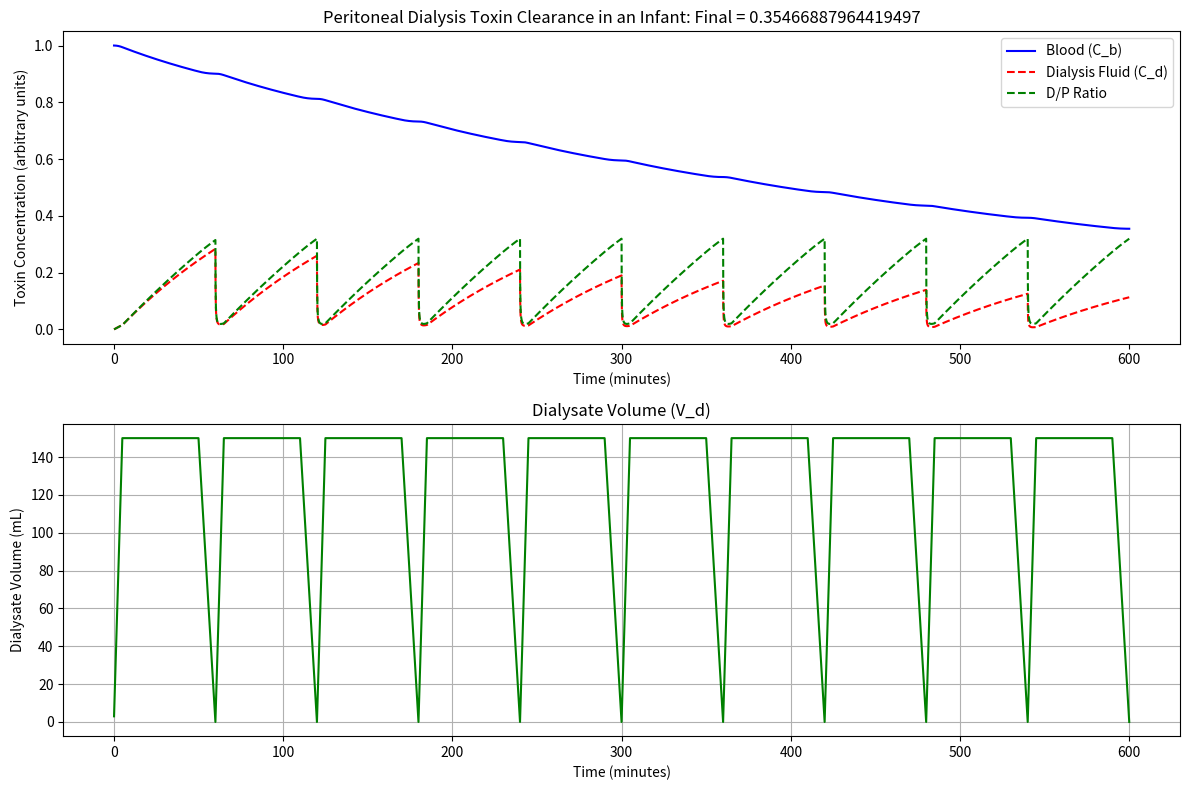
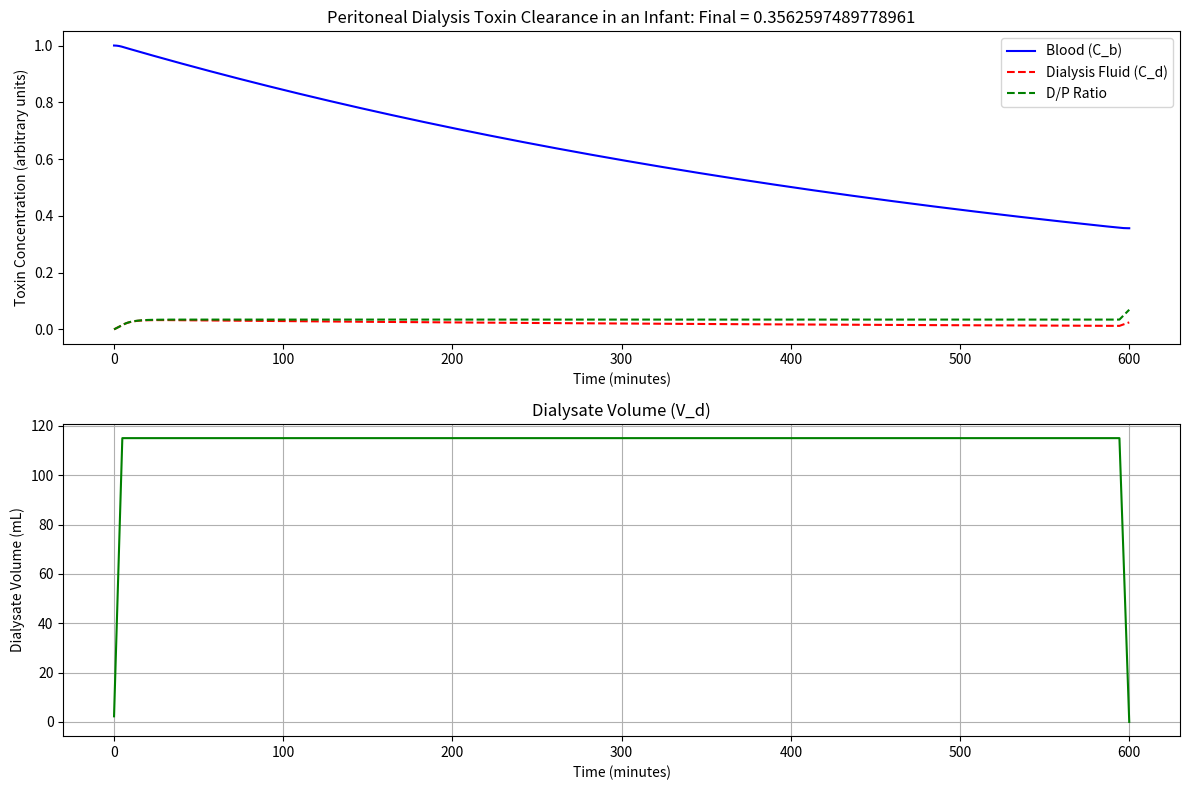

Source code (Python) for these figures, in order:
import numpy as np
import matplotlib.pyplot as plt

def toxin_cycling(
    Vb_per_kg, Vd_per_kg, infant_weight, SA_per_kg, Vd_full_per_BSA, P, 
    Cb_0, num_cycles, fill_duration, dwell_duration, drain_duration, dt, plot=False
):
    # Calculated parameters
    SA = SA_per_kg * infant_weight  # (cm^2)
    Vb_max = Vb_per_kg * infant_weight  # Blood volume in mL
    Vd_max = Vd_per_kg * infant_weight  # Dialysis fluid volume in mL
    Vd_full = Vd_full_per_BSA * SA  # Maximum dialysate volume for full diffusion (mL)
    k = P * SA  # Diffusion rate constant (mL/min)
    fill_rate = Vd_max / fill_duration
    drain_rate = Vd_max / drain_duration

    # Total simulation time
    total_time = (fill_duration + dwell_duration + drain_duration) * num_cycles
    time = np.arange(0, total_time, dt)  # Time vector

    # Initialize
    Cb = [] 
    Cd = [] 
    Vd = [] 

    Cb_t = Cb_0 
    Cd_t = 0 
    Vd_t = 0 

    # Concentration update function
    def update_concentration(Cb_t, Cd_t, Vd_t, Vd_max, k, dt):
        if Vd_t > 0:
            SA_coverage = Vd_t / Vd_full # percent of surface area covered by dialysate
            delta = k * SA_coverage * (Cb_t - Cd_t) * dt
        else:
            delta = 0
        Cb_new = Cb_t - (delta / Vb_max) # Assume blood volume is constant
        Cd_new = Cd_t + (delta / Vd_t)
        return Cb_new, Cd_new

    # Simulation loop for each cycle
    for cycle in range(num_cycles):
        # Fill phase
        for t in np.arange(0, fill_duration, dt):
            dVd = fill_rate * dt
            Vd_t = min(Vd_max, Vd_t + dVd)
            Cb_t, Cd_t = update_concentration(Cb_t, Cd_t, Vd_t, Vd_max, k, dt)
            Cd_t = Cd_t * (Vd_t / (Vd_t + dVd)) # Adjust Cd for dilution

            Cb.append(Cb_t)
            Cd.append(Cd_t)
            Vd.append(Vd_t)

        # Dwell phase (Dialysate volume stays constant)
        for t in np.arange(0, dwell_duration, dt):
            Cb_t, Cd_t = update_concentration(Cb_t, Cd_t, Vd_t, Vd_max, k, dt)
            Cb.append(Cb_t)
            Cd.append(Cd_t)
            Vd.append(Vd_t)

        # Drain phase (Dialysate volume decreases)
        for t in np.arange(0, drain_duration, dt):
            dVd = -drain_rate * dt
            Vd_t = max(0.01, Vd_t + dVd)
            Cb_t, Cd_t = update_concentration(Cb_t, Cd_t, Vd_t, Vd_max, k, dt)
            Cb.append(Cb_t)
            Cd.append(Cd_t)
            Vd.append(Vd_t)

    # Generate a new time vector matching the size of Cb, Cd, and Vd
    time_b = np.linspace(0, total_time, len(Cb))
    time_d = np.linspace(0, total_time, len(Vd))

    print(f"Cycle = {Cb[-1]}")
    
    if plot:
        DP_ratio = []
        for i in range(len(Cb)):
            DP_ratio.append(Cd[i] / Cb[i])
        # Plotting the results
        plt.figure(figsize=(12, 8))

        # Blood concentration plot
        plt.subplot(2, 1, 1)
        plt.plot(time_b, Cb, 'b', linewidth=1.5, label='Blood (C_b)')
        plt.plot(time_b, Cd, 'r--', linewidth=1.5, label='Dialysis Fluid (C_d)')
        plt.plot(time_b, DP_ratio, 'g--', linewidth=1.5, label='D/P Ratio')
        plt.xlabel('Time (minutes)')
        plt.ylabel('Toxin Concentration (arbitrary units)')
        plt.legend()
        plt.title(f'Peritoneal Dialysis Toxin Clearance in an Infant: Final = {Cb[-1]}')

        # Dialysate volume plot
        plt.subplot(2, 1, 2)
        plt.plot(time_d, Vd, 'g', linewidth=1.5)
        plt.xlabel('Time (minutes)')
        plt.ylabel('Dialysate Volume (mL)')
        plt.title('Dialysate Volume (V_d)')
        plt.grid(True)

        plt.tight_layout()
        plt.show()


def toxin_continuous(
    Vb_per_kg, Vd_per_kg, infant_weight, SA_per_kg, Vd_full_per_BSA, P, 
    Cb_0, fill_duration, drain_rate, dt, total_time, plot=False
):
    # Calculated parameters
    SA = SA_per_kg * infant_weight  # (cm^2)
    Vb_max = Vb_per_kg * infant_weight  # Blood volume in mL
    Vd_max = Vd_per_kg * infant_weight  # Dialysis fluid volume in mL
    Vd_full = Vd_full_per_BSA * SA  # Maximum dialysate volume for full diffusion (mL/)
    k = P * SA  # Diffusion rate constant (mL/min)
    fill_rate = Vd_max / fill_duration
    drain_duration = Vd_max / drain_rate
    dwell_duration = total_time - fill_duration - drain_duration

    # Total simulation time
    time = np.arange(0, total_time, dt)  # Time vector

    # Initialize
    Cb = [] 
    Cd = [] 
    Vd = [] 

    Cb_t = Cb_0 
    Cd_t = 0 
    Vd_t = 0 

    # Concentration update function
    def update_concentration(Cb_t, Cd_t, Vd_t, Vd_max, k, dt):
        if Vd_t > 0:
            SA_coverage = Vd_t / Vd_full # percent of surface area covered by dialysate
            delta = k * SA_coverage * (Cb_t - Cd_t) * dt
        else:
            delta = 0
        Cb_new = Cb_t - (delta / Vb_max) # Assume blood volume is constant
        Cd_new = Cd_t + (delta / Vd_t)
        return Cb_new, Cd_new


    for t in np.arange(0, fill_duration, dt):
        dVd = fill_rate * dt
        Vd_t = min(Vd_max, Vd_t + dVd)
        Cb_t, Cd_t = update_concentration(Cb_t, Cd_t, Vd_t, Vd_max, k, dt)
        Cd_t = Cd_t * (Vd_t - dVd) / Vd_t # Adjust Cd for dilution

        Cb.append(Cb_t)
        Cd.append(Cd_t)
        Vd.append(Vd_t)

    # Continuous cycling phase
    for t in np.arange(0, dwell_duration, dt):
        Cb_t, Cd_t = update_concentration(Cb_t, Cd_t, Vd_t, Vd_max, k, dt)
        Cd_t = Cd_t * (Vd_t - drain_rate * dt) / Vd_t # Adjust Cd for dilution

        Cb.append(Cb_t)
        Cd.append(Cd_t)
        Vd.append(Vd_t)

    for t in np.arange(0, drain_duration, dt):
        dVd = -drain_rate * dt
        Vd_t = max(0.01, Vd_t + dVd)
        Cb_t, Cd_t = update_concentration(Cb_t, Cd_t, Vd_t, Vd_max, k, dt)
        Cb.append(Cb_t)
        Cd.append(Cd_t)
        Vd.append(Vd_t)



    # Generate a new time vector matching the size of Cb, Cd, and Vd
    time_b = np.linspace(0, total_time, len(Cb))
    time_d = np.linspace(0, total_time, len(Vd))



    print(f"Cont. = {Cb[-1]}")

    if plot:
        DP_ratio = []
        for i in range(len(Cb)):
            DP_ratio.append(Cd[i] / Cb[i])
        # Plotting the results
        plt.figure(figsize=(12, 8))

        # Blood concentration plot
        plt.subplot(2, 1, 1)
        plt.plot(time_b, Cb, 'b', linewidth=1.5, label='Blood (C_b)')
        plt.plot(time_b, Cd, 'r--', linewidth=1.5, label='Dialysis Fluid (C_d)')
        plt.plot(time_b, DP_ratio, 'g--', linewidth=1.5, label='D/P Ratio')
        plt.xlabel('Time (minutes)')
        plt.ylabel('Toxin Concentration (arbitrary units)')
        plt.legend()
        plt.title(f'Peritoneal Dialysis Toxin Clearance in an Infant: Final = {Cb[-1]}')

        # Dialysate volume plot
        plt.subplot(2, 1, 2)
        plt.plot(time_d, Vd, 'g', linewidth=1.5)
        plt.xlabel('Time (minutes)')
        plt.ylabel('Dialysate Volume (mL)')
        plt.title('Dialysate Volume (V_d)')
        plt.grid(True)

        plt.tight_layout()
        plt.show()


if __name__ == '__main__':

    plot = True

    # Parameters for Cycling

    Vb_per_kg = 80  # Blood volume per kg of infant (mL/kg)
    infant_weight_kg = 5  # Infant weight in kg
    SA_constant = 533  # Surface area constant (cm^2)
    Vd_full_per_BSA = 800 / 10000  # Maximum dialysate volume (mL/cm^2)
    Cb_0 = 1  # Initial blood toxin concentration (mg/mL)
    P = 0.0005  # Permeability constant (mL/min/cm^2) #calculated from 60 min D/P ratio for creatinine from Pediatric Dialysis textbook page 200
    dt = 0.1  # Time step for simulation (minutes)

    Vd_per_kg = 30  # Dialysate volume per kg of infant (mL/kg)
    num_cycles = 10  # Number of dialysis cycles
    fill_duration = 5  # Fill phase duration (minutes)
    dwell_duration = 45  # Dwell phase duration (minutes)
    drain_duration = 10  # Drain phase duration (minutes)

    toxin_cycling(Vb_per_kg, Vd_per_kg, infant_weight_kg, SA_constant, Vd_full_per_BSA, P, Cb_0, num_cycles, fill_duration, dwell_duration, drain_duration, dt, plot=plot)

    # Parameters for Continuous 

    Vd_per_kg = 23  # Dialysate volume per kg of infant (mL/kg)
    fill_duration = 5  # Fill phase duration (minutes)
    drain_rate = 20  # Drain rate (mL/min)
    total_time = num_cycles * 60  # Total simulation time (minutes)

    toxin_continuous(Vb_per_kg, Vd_per_kg, infant_weight_kg, SA_constant, Vd_full_per_BSA, P, Cb_0, fill_duration, drain_rate, dt, total_time, plot=plot)


